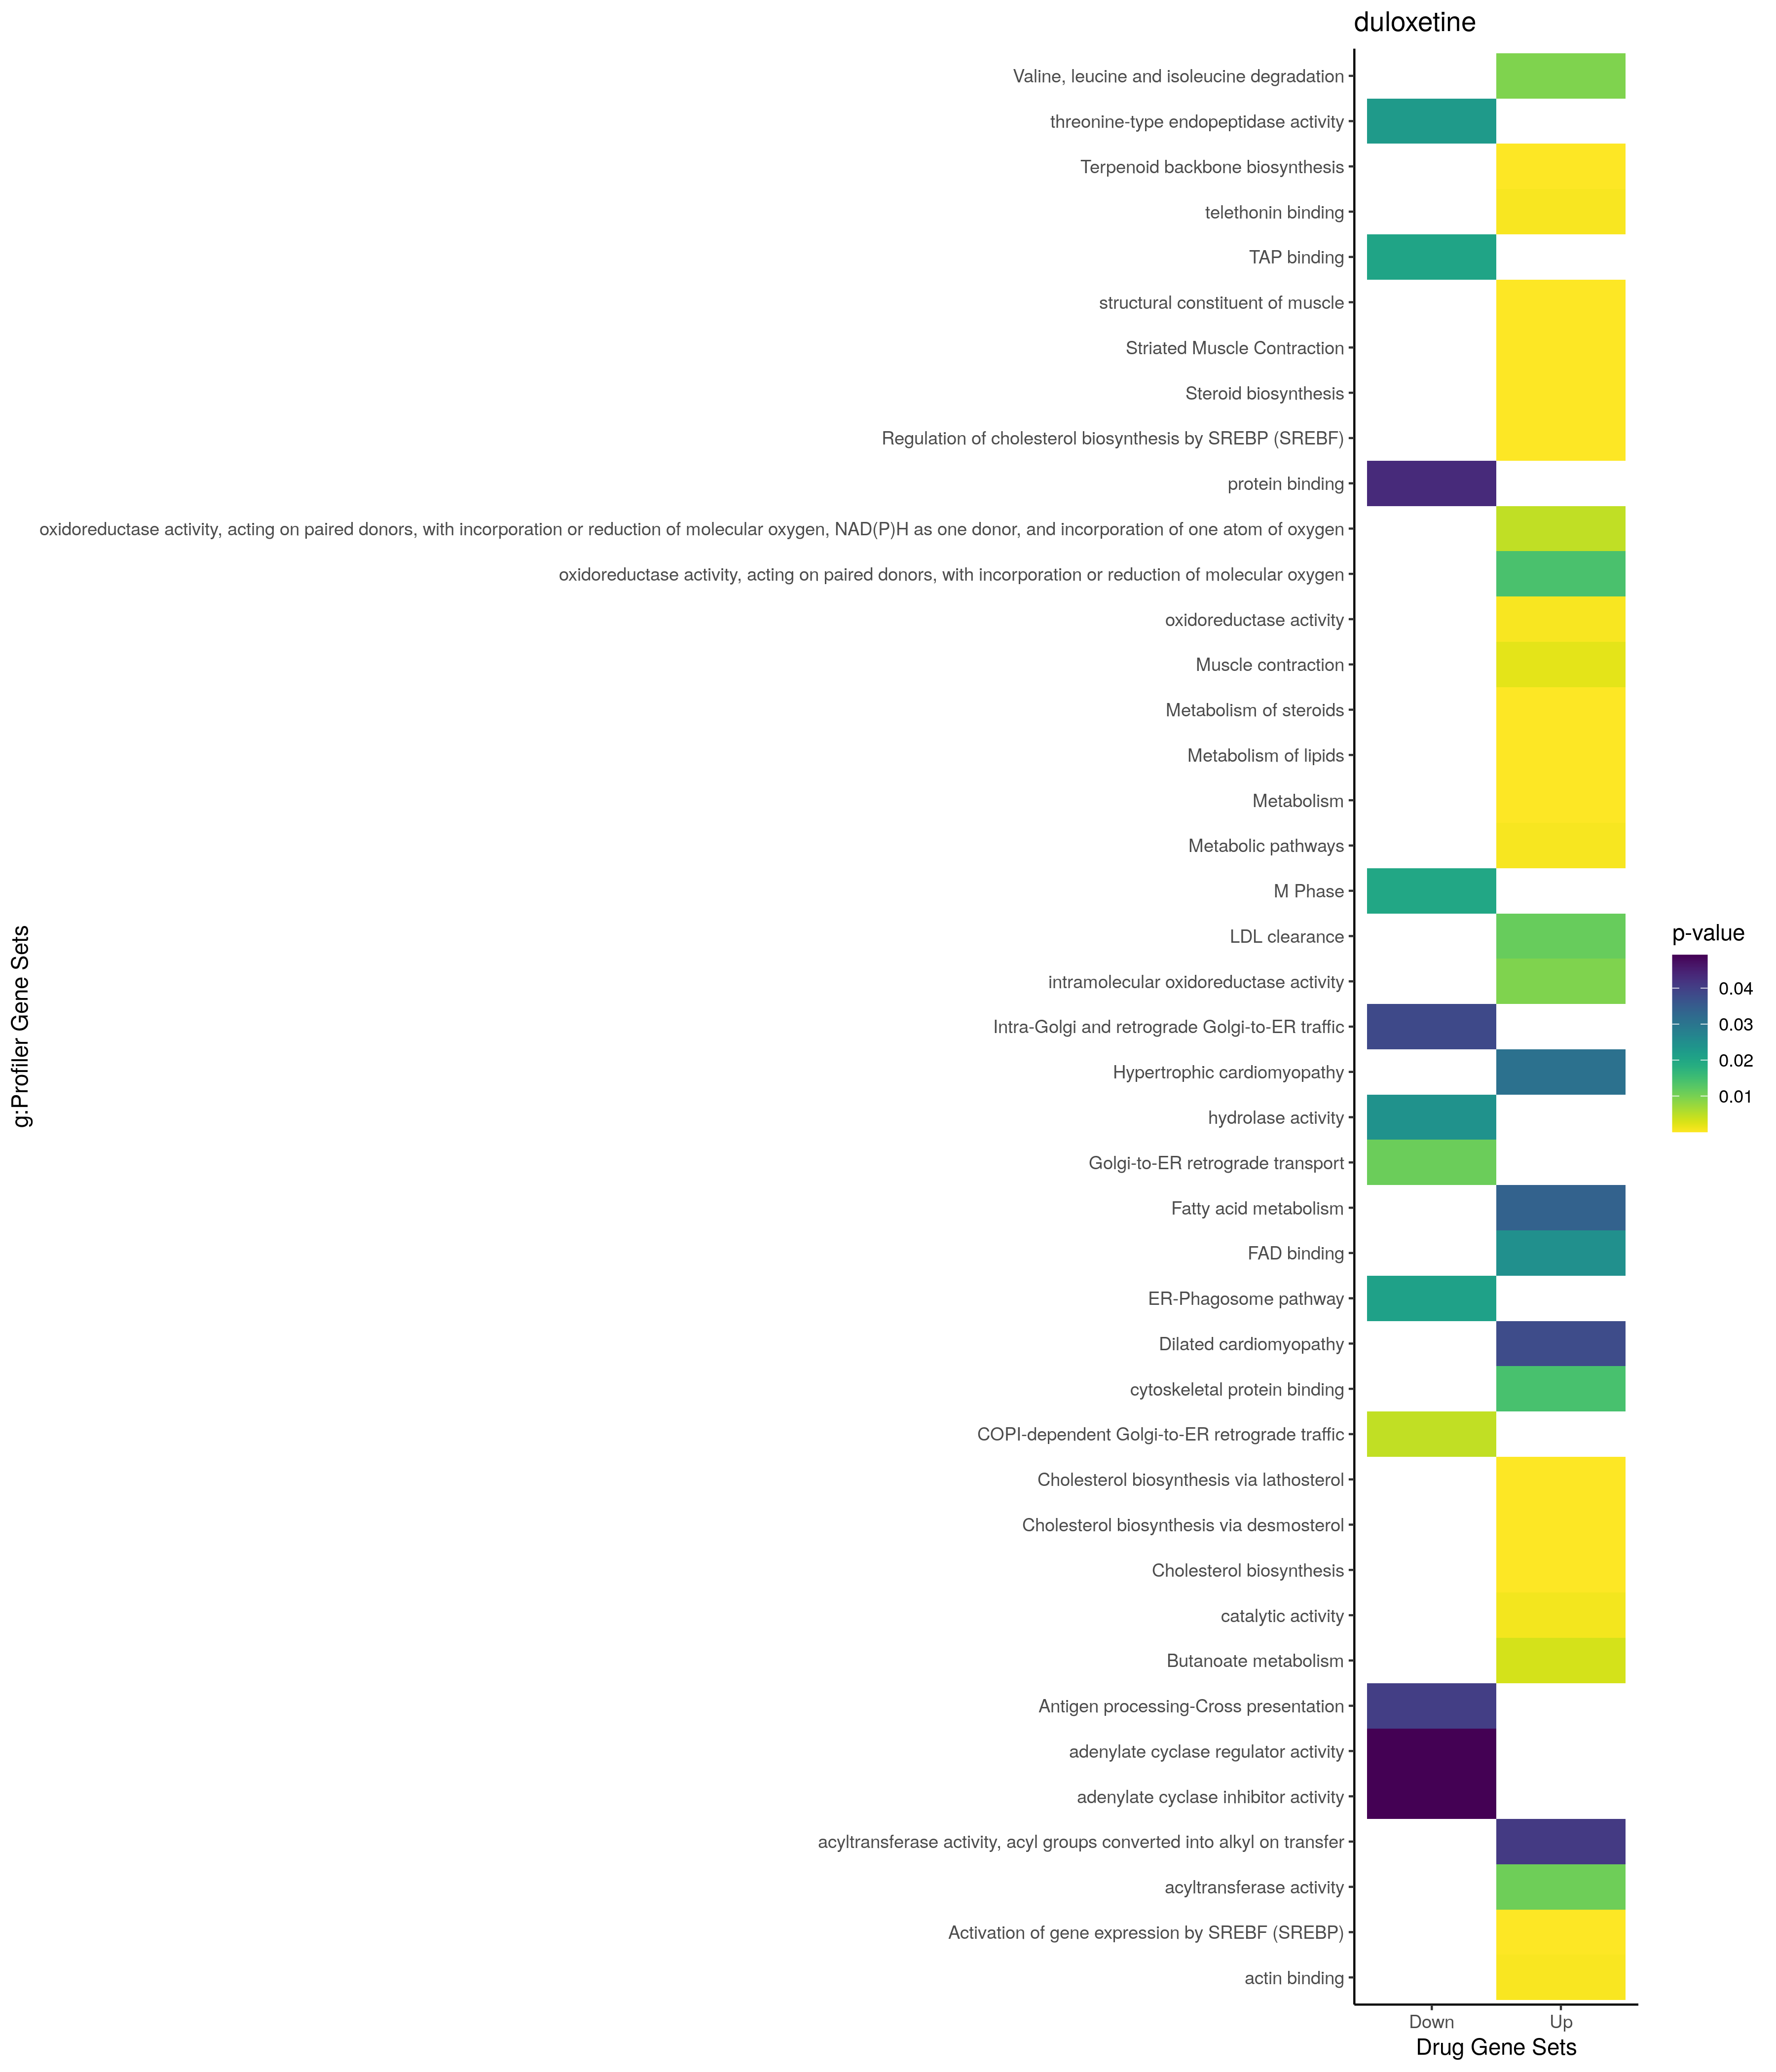

Source data for this figure (header and first rows):
; query; significant; p_value; term_size; query_size; intersection_size; precision; recall; term_id; source; term_name; effective_domain_size; source_order; set
1; query_1; TRUE; 0,0404578858911412; 3; 30; 2; 0,0666666666666667; 0,666666666666667; CORUM:1634; CORUM; CyclinD1-CDK4-p21 complex; 3627; 798; Up
2; query_1; TRUE; 8,05969923583411e-28; 60; 56; 17; 0,303571428571429; 0,283333333333333; GO:0016126; GO:BP; sterol biosynthetic process; 21100; 5715; Up
3; query_1; TRUE; 5,86090143825572e-26; 153; 56; 20; 0,357142857142857; 0,130718954248366; GO:0016125; GO:BP; sterol metabolic process; 21100; 5714; Up
4; query_1; TRUE; 3,54727035019222e-24; 53; 56; 15; 0,267857142857143; 0,283018867924528; GO:0006695; GO:BP; cholesterol biosynthetic process; 21100; 2663; Up
5; query_1; TRUE; 3,54727035019222e-24; 53; 56; 15; 0,267857142857143; 0,283018867924528; GO:1902653; GO:BP; secondary alcohol biosynthetic process; 21100; 25813; Up
6; query_1; TRUE; 4,7552102520074e-23; 137; 56; 18; 0,321428571428571; 0,131386861313869; GO:0008203; GO:BP; cholesterol metabolic process; 21100; 3544; Up
7; query_1; TRUE; 1,80484160677033e-22; 147; 56; 18; 0,321428571428571; 0,122448979591837; GO:1902652; GO:BP; secondary alcohol metabolic process; 21100; 25812; Up
8; query_1; TRUE; 1,7450586210674e-19; 170; 56; 17; 0,303571428571429; 0,1; GO:0006694; GO:BP; steroid biosynthetic process; 21100; 2662; Up
9; query_1; TRUE; 2,14408925065764e-19; 319; 56; 20; 0,357142857142857; 0,0626959247648903; GO:0008202; GO:BP; steroid metabolic process; 21100; 3543; Up
10; query_1; TRUE; 1,88919404825347e-17; 137; 56; 15; 0,267857142857143; 0,109489051094891; GO:0046165; GO:BP; alcohol biosynthetic process; 21100; 13865; Up
11; query_1; TRUE; 5,20152824509208e-17; 236; 56; 17; 0,303571428571429; 0,0720338983050847; GO:1901617; GO:BP; organic hydroxy compound biosynthetic pr…; 21100; 24896; Up
12; query_1; TRUE; 1,57300476412946e-16; 700; 56; 23; 0,410714285714286; 0,0328571428571429; GO:0008610; GO:BP; lipid biosynthetic process; 21100; 3629; Up
13; query_1; TRUE; 2,51928409247796e-15; 365; 32; 15; 0,46875; 0,0410958904109589; GO:0006066; GO:BP; alcohol metabolic process; 21100; 2098; Up
14; query_1; TRUE; 1,39879398093202e-14; 559; 56; 20; 0,357142857142857; 0,035778175313059; GO:1901615; GO:BP; organic hydroxy compound metabolic proce…; 21100; 24894; Up
15; query_1; TRUE; 1,31153369926646e-13; 1392; 50; 25; 0,5; 0,0179597701149425; GO:0006629; GO:BP; lipid metabolic process; 21100; 2601; Up
16; query_1; TRUE; 4,55011471337246e-12; 553; 56; 18; 0,321428571428571; 0,0325497287522604; GO:0044283; GO:BP; small molecule biosynthetic process; 21100; 12714; Up
17; query_1; TRUE; 2,43160065304686e-10; 1796; 24; 17; 0,708333333333333; 0,00946547884187082; GO:0044281; GO:BP; small molecule metabolic process; 21100; 12712; Up
18; query_1; TRUE; 7,68622167140549e-08; 1009; 26; 13; 0,5; 0,0128840436075322; GO:0044255; GO:BP; cellular lipid metabolic process; 21100; 12695; Up
19; query_1; TRUE; 6,85648584639496e-06; 5774; 32; 25; 0,78125; 0,00432975406996883; GO:1901576; GO:BP; organic substance biosynthetic process; 21100; 24864; Up
20; query_1; TRUE; 9,60465975655621e-06; 5861; 32; 25; 0,78125; 0,00426548370585224; GO:0009058; GO:BP; biosynthetic process; 21100; 3661; Up
21; query_1; TRUE; 2,05564793575164e-05; 31; 50; 5; 0,1; 0,161290322580645; GO:0008299; GO:BP; isoprenoid biosynthetic process; 21100; 3576; Up
22; query_1; TRUE; 2,63765565283177e-05; 4; 32; 3; 0,09375; 0,75; GO:0033489; GO:BP; cholesterol biosynthetic process via des…; 21100; 9458; Up
23; query_1; TRUE; 2,63765565283177e-05; 4; 32; 3; 0,09375; 0,75; GO:0033490; GO:BP; cholesterol biosynthetic process via lat…; 21100; 9459; Up
24; query_1; TRUE; 2,95238585330122e-05; 421; 57; 11; 0,192982456140351; 0,0261282660332542; GO:0003012; GO:BP; muscle system process; 21100; 1588; Up
25; query_1; TRUE; 4,09067322796203e-05; 6; 22; 3; 0,136363636363636; 0,5; GO:0045338; GO:BP; farnesyl diphosphate metabolic process; 21100; 13227; Up
26; query_1; TRUE; 5,19413765180711e-05; 4213; 32; 21; 0,65625; 0,00498457156420603; GO:1901362; GO:BP; organic cyclic compound biosynthetic pro…; 21100; 24667; Up
27; query_1; TRUE; 0,000174532491856031; 943; 26; 10; 0,384615384615385; 0,0106044538706257; GO:0019637; GO:BP; organophosphate metabolic process; 21100; 6862; Up
28; query_1; TRUE; 0,000289577996065445; 121; 22; 5; 0,227272727272727; 0,0413223140495868; GO:0006720; GO:BP; isoprenoid metabolic process; 21100; 2688; Up
29; query_1; TRUE; 0,00038573503455329; 340; 54; 9; 0,166666666666667; 0,0264705882352941; GO:0006936; GO:BP; muscle contraction; 21100; 2874; Up
30; query_1; TRUE; 0,000744370950595389; 393; 26; 7; 0,269230769230769; 0,0178117048346056; GO:0006644; GO:BP; phospholipid metabolic process; 21100; 2615; Up
31; query_1; TRUE; 0,00074439365819611; 597; 7; 5; 0,714285714285714; 0,00837520938023451; GO:0032787; GO:BP; monocarboxylic acid metabolic process; 21100; 9026; Up
32; query_1; TRUE; 0,00179929070502095; 159; 24; 5; 0,208333333333333; 0,0314465408805031; GO:0055088; GO:BP; lipid homeostasis; 21100; 16790; Up
33; query_1; TRUE; 0,00217581047072205; 65; 59; 5; 0,0847457627118644; 0,0769230769230769; GO:0030239; GO:BP; myofibril assembly; 21100; 7767; Up
34; query_1; TRUE; 0,00234914017749319; 66; 59; 5; 0,0847457627118644; 0,0757575757575758; GO:0055002; GO:BP; striated muscle cell development; 21100; 16730; Up
35; query_1; TRUE; 0,00254196616497175; 215; 54; 7; 0,12962962962963; 0,0325581395348837; GO:0048738; GO:BP; cardiac muscle tissue development; 21100; 15038; Up
36; query_1; TRUE; 0,00277020849880929; 2781; 30; 15; 0,5; 0,00539374325782093; GO:0006796; GO:BP; phosphate-containing compound metabolic …; 21100; 2752; Up
37; query_1; TRUE; 0,00306740701867868; 2803; 30; 15; 0,5; 0,00535140920442383; GO:0006793; GO:BP; phosphorus metabolic process; 21100; 2749; Up
38; query_1; TRUE; 0,00313375949642022; 1658; 41; 14; 0,341463414634146; 0,00844390832328106; GO:0042592; GO:BP; homeostatic process; 21100; 11832; Up
39; query_1; TRUE; 0,00398361442384823; 230; 54; 7; 0,12962962962963; 0,0304347826086957; GO:0014706; GO:BP; striated muscle tissue development; 21100; 5191; Up
40; query_1; TRUE; 0,00535018501783975; 86; 24; 4; 0,166666666666667; 0,0465116279069767; GO:0042632; GO:BP; cholesterol homeostasis; 21100; 11846; Up
41; query_1; TRUE; 0,00560376929654286; 87; 24; 4; 0,166666666666667; 0,0459770114942529; GO:0055092; GO:BP; sterol homeostasis; 21100; 16794; Up
42; query_1; TRUE; 0,00678832716949363; 337; 57; 8; 0,140350877192982; 0,0237388724035608; GO:0007517; GO:BP; muscle organ development; 21100; 3381; Up
43; query_1; TRUE; 0,00704873444545949; 940; 7; 5; 0,714285714285714; 0,00531914893617021; GO:0019752; GO:BP; carboxylic acid metabolic process; 21100; 6954; Up
44; query_1; TRUE; 0,00806411053573101; 966; 7; 5; 0,714285714285714; 0,005175983436853; GO:0043436; GO:BP; oxoacid metabolic process; 21100; 12315; Up
45; query_1; TRUE; 0,00818457667313464; 392; 7; 4; 0,571428571428571; 0,0102040816326531; GO:0006631; GO:BP; fatty acid metabolic process; 21100; 2603; Up
46; query_1; TRUE; 0,00828627204930391; 37; 18; 3; 0,166666666666667; 0,0810810810810811; GO:0097242; GO:BP; amyloid-beta clearance; 21100; 21722; Up
47; query_1; TRUE; 0,00901097687858259; 988; 7; 5; 0,714285714285714; 0,00506072874493927; GO:0006082; GO:BP; organic acid metabolic process; 21100; 2114; Up
48; query_1; TRUE; 0,00969553057585858; 106; 49; 5; 0,102040816326531; 0,0471698113207547; GO:0055007; GO:BP; cardiac muscle cell differentiation; 21100; 16735; Up
49; query_1; TRUE; 0,0118745159881883; 42; 59; 4; 0,0677966101694915; 0,0952380952380952; GO:0045214; GO:BP; sarcomere organization; 21100; 13185; Up
50; query_1; TRUE; 0,0129556311828045; 4; 22; 2; 0,0909090909090909; 0,5; GO:0045337; GO:BP; farnesyl diphosphate biosynthetic proces…; 21100; 13226; Up
51; query_1; TRUE; 0,0173271357799331; 17; 50; 3; 0,06; 0,176470588235294; GO:0016114; GO:BP; terpenoid biosynthetic process; 21100; 5703; Up
52; query_1; TRUE; 0,0199442612610142; 268; 59; 7; 0,11864406779661; 0,0261194029850746; GO:0051146; GO:BP; striated muscle cell differentiation; 21100; 15615; Up
53; query_1; TRUE; 0,0213081546154953; 394; 57; 8; 0,140350877192982; 0,0203045685279188; GO:0060537; GO:BP; muscle tissue development; 21100; 17302; Up
54; query_1; TRUE; 0,0213565103554046; 364; 9; 4; 0,444444444444444; 0,010989010989011; GO:0009150; GO:BP; purine ribonucleotide metabolic process; 21100; 3749; Up
55; query_1; TRUE; 0,0214634928411664; 178; 59; 6; 0,101694915254237; 0,0337078651685393; GO:0055001; GO:BP; muscle cell development; 21100; 16729; Up
56; query_1; TRUE; 0,0231454513476759; 19; 49; 3; 0,0612244897959184; 0,157894736842105; GO:0055003; GO:BP; cardiac myofibril assembly; 21100; 16731; Up
57; query_1; TRUE; 0,025448991179475; 117; 26; 4; 0,153846153846154; 0,0341880341880342; GO:0051224; GO:BP; negative regulation of protein transport; 21100; 15685; Up
58; query_1; TRUE; 0,0261032214348775; 383; 9; 4; 0,444444444444444; 0,010443864229765; GO:0009259; GO:BP; ribonucleotide metabolic process; 21100; 3856; Up
59; query_1; TRUE; 0,0262132870989858; 18; 54; 3; 0,0555555555555556; 0,166666666666667; GO:0030049; GO:BP; muscle filament sliding; 21100; 7691; Up
60; query_1; TRUE; 0,0283190859284871; 391; 9; 4; 0,444444444444444; 0,010230179028133; GO:0006163; GO:BP; purine nucleotide metabolic process; 21100; 2183; Up
... 142 more rows
